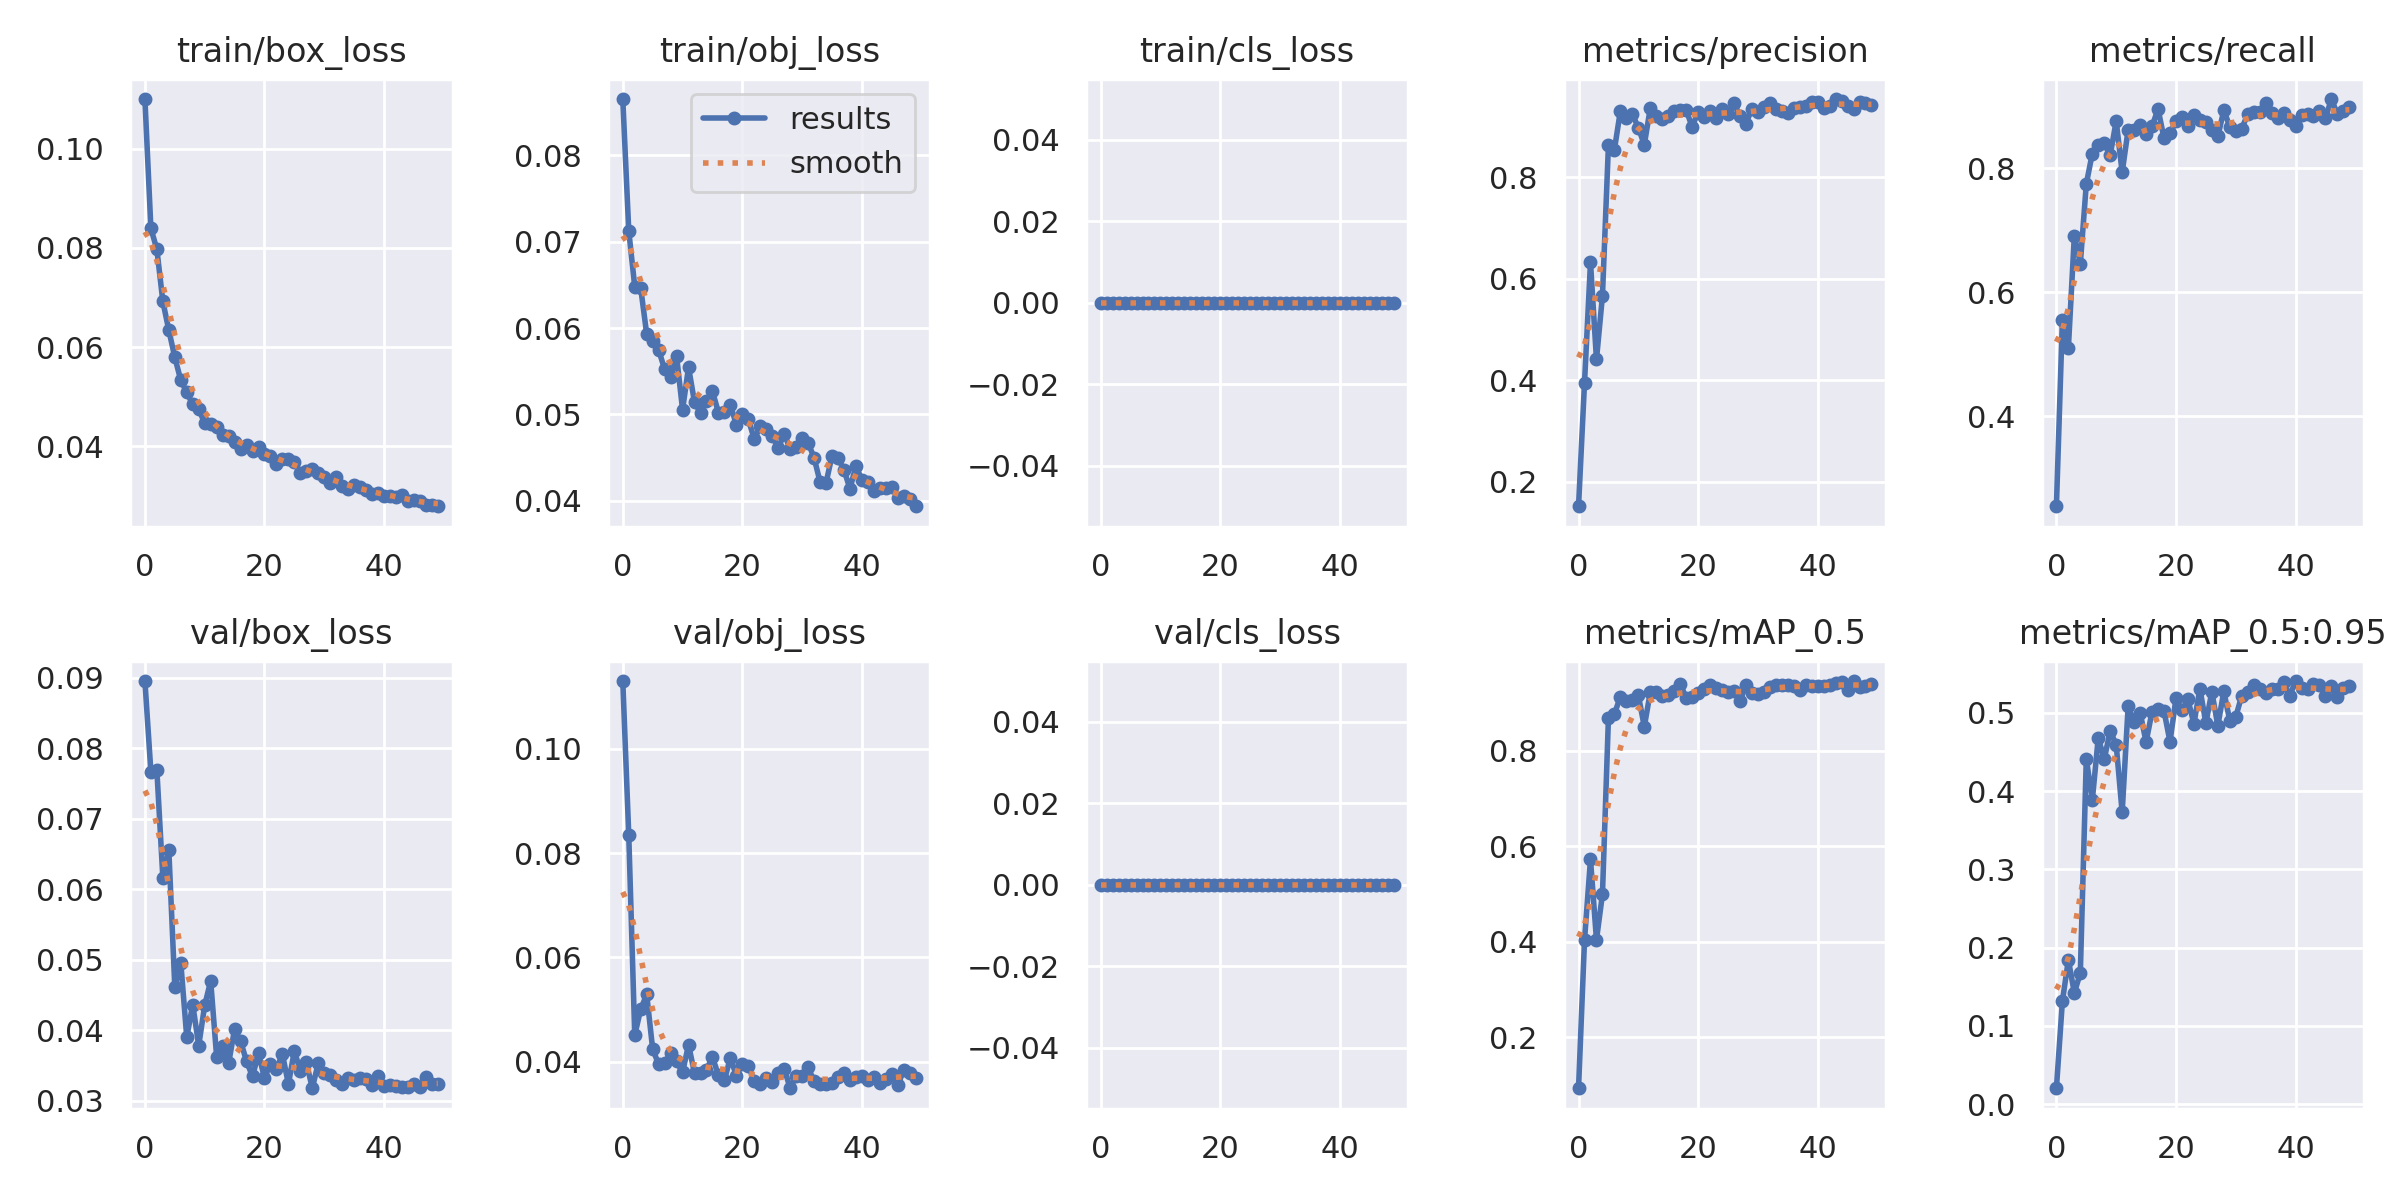

The file beside this chart, header and first rows:
epoch, train/box_loss, train/obj_loss, train/cls_loss, metrics/precision, metrics/recall, metrics/mAP_0.5, metrics/mAP_0.5:0.95, val/box_loss, val/obj_loss, val/cls_loss, x/lr0, x/lr1, x/lr2
0, 0.11, 0.08652, 0, 0.1517, 0.2544, 0.09272, 0.02036, 0.08957, 0.113, 0, 0.07067, 0.003259, 0.003259
1, 0.08393, 0.07124, 0, 0.395, 0.556, 0.4032, 0.1316, 0.0767, 0.08343, 0, 0.04054, 0.006462, 0.006462
2, 0.07969, 0.0648, 0, 0.6327, 0.5098, 0.5724, 0.1843, 0.07691, 0.04514, 0, 0.01027, 0.009533, 0.009533
3, 0.06918, 0.06462, 0, 0.4411, 0.6915, 0.404, 0.1422, 0.06169, 0.05008, 0, 0.009406, 0.009406, 0.009406
4, 0.06339, 0.0593, 0, 0.5665, 0.6464, 0.4993, 0.1676, 0.06557, 0.05292, 0, 0.009406, 0.009406, 0.009406
5, 0.05795, 0.05853, 0, 0.8633, 0.7751, 0.8687, 0.4416, 0.04618, 0.04241, 0, 0.009208, 0.009208, 0.009208
6, 0.05329, 0.05746, 0, 0.8548, 0.8242, 0.8772, 0.3882, 0.0496, 0.03955, 0, 0.00901, 0.00901, 0.00901
7, 0.05089, 0.05522, 0, 0.9312, 0.8379, 0.9136, 0.4681, 0.03904, 0.03988, 0, 0.008812, 0.008812, 0.008812
8, 0.04843, 0.05431, 0, 0.9178, 0.8409, 0.9038, 0.4409, 0.04367, 0.04164, 0, 0.008614, 0.008614, 0.008614
9, 0.0475, 0.05672, 0, 0.9248, 0.8216, 0.9061, 0.477, 0.03784, 0.04007, 0, 0.008416, 0.008416, 0.008416
10, 0.04462, 0.05055, 0, 0.8983, 0.8767, 0.9167, 0.4592, 0.04355, 0.038, 0, 0.008218, 0.008218, 0.008218
11, 0.04446, 0.05545, 0, 0.8643, 0.7937, 0.8508, 0.3727, 0.04703, 0.04329, 0, 0.00802, 0.00802, 0.00802
12, 0.04382, 0.0514, 0, 0.9366, 0.8625, 0.923, 0.5088, 0.03623, 0.03778, 0, 0.007822, 0.007822, 0.007822
13, 0.04226, 0.05019, 0, 0.921, 0.8625, 0.9227, 0.4885, 0.03782, 0.03788, 0, 0.007624, 0.007624, 0.007624
14, 0.04215, 0.05149, 0, 0.9143, 0.8703, 0.9153, 0.5004, 0.03531, 0.03854, 0, 0.007426, 0.007426, 0.007426
15, 0.0409, 0.05267, 0, 0.9216, 0.8551, 0.9165, 0.4627, 0.04019, 0.04089, 0, 0.007228, 0.007228, 0.007228
16, 0.03952, 0.05021, 0, 0.9305, 0.8684, 0.9245, 0.5017, 0.0385, 0.03745, 0, 0.00703, 0.00703, 0.00703
17, 0.04031, 0.05026, 0, 0.9332, 0.8959, 0.9402, 0.5051, 0.0356, 0.03651, 0, 0.006832, 0.006832, 0.006832
18, 0.03909, 0.05112, 0, 0.9331, 0.8489, 0.9117, 0.5025, 0.03347, 0.04079, 0, 0.006634, 0.006634, 0.006634
19, 0.03986, 0.04878, 0, 0.8999, 0.857, 0.912, 0.4631, 0.03677, 0.03738, 0, 0.006436, 0.006436, 0.006436
20, 0.03839, 0.05009, 0, 0.9282, 0.8761, 0.9214, 0.5185, 0.03322, 0.0396, 0, 0.006238, 0.006238, 0.006238
21, 0.03806, 0.04942, 0, 0.9202, 0.8831, 0.9302, 0.5035, 0.03527, 0.03927, 0, 0.00604, 0.00604, 0.00604
22, 0.03638, 0.04711, 0, 0.9309, 0.8693, 0.9375, 0.5172, 0.03451, 0.03628, 0, 0.005842, 0.005842, 0.005842
23, 0.03735, 0.04862, 0, 0.9179, 0.8861, 0.9316, 0.486, 0.03663, 0.03569, 0, 0.005644, 0.005644, 0.005644
24, 0.03737, 0.04827, 0, 0.9355, 0.8782, 0.9276, 0.5309, 0.03238, 0.03694, 0, 0.005446, 0.005446, 0.005446
25, 0.03688, 0.04755, 0, 0.9243, 0.8755, 0.9226, 0.4869, 0.03709, 0.0361, 0, 0.005248, 0.005248, 0.005248
26, 0.03451, 0.04609, 0, 0.9468, 0.8615, 0.9252, 0.5269, 0.03423, 0.03783, 0, 0.00505, 0.00505, 0.00505
27, 0.03508, 0.04772, 0, 0.9208, 0.8517, 0.9047, 0.4835, 0.03549, 0.03868, 0, 0.004852, 0.004852, 0.004852
28, 0.03551, 0.04599, 0, 0.9062, 0.8939, 0.9372, 0.5276, 0.03179, 0.03495, 0, 0.004654, 0.004654, 0.004654
29, 0.0346, 0.04618, 0, 0.9354, 0.8676, 0.9211, 0.49, 0.03541, 0.03728, 0, 0.004456, 0.004456, 0.004456
30, 0.03388, 0.04726, 0, 0.929, 0.8606, 0.9195, 0.4949, 0.03392, 0.0372, 0, 0.004258, 0.004258, 0.004258
31, 0.0325, 0.0467, 0, 0.9382, 0.8645, 0.9225, 0.522, 0.03361, 0.03897, 0, 0.00406, 0.00406, 0.00406
32, 0.03372, 0.04496, 0, 0.9476, 0.8874, 0.9337, 0.5264, 0.03301, 0.03625, 0, 0.003862, 0.003862, 0.003862
33, 0.03198, 0.04217, 0, 0.935, 0.891, 0.9374, 0.5352, 0.03241, 0.03572, 0, 0.003664, 0.003664, 0.003664
34, 0.03139, 0.04207, 0, 0.9303, 0.8909, 0.9372, 0.5308, 0.03318, 0.03574, 0, 0.003466, 0.003466, 0.003466
35, 0.03216, 0.04521, 0, 0.9276, 0.9061, 0.938, 0.526, 0.03291, 0.03589, 0, 0.003268, 0.003268, 0.003268
36, 0.03178, 0.0449, 0, 0.9369, 0.89, 0.9359, 0.5308, 0.03331, 0.03703, 0, 0.00307, 0.00307, 0.00307
37, 0.03112, 0.04358, 0, 0.9397, 0.8811, 0.9282, 0.5307, 0.03309, 0.03785, 0, 0.002872, 0.002872, 0.002872
38, 0.03044, 0.04137, 0, 0.9412, 0.89, 0.9384, 0.5396, 0.0323, 0.03651, 0, 0.002674, 0.002674, 0.002674
39, 0.03066, 0.04404, 0, 0.948, 0.8782, 0.9356, 0.5213, 0.03353, 0.03719, 0, 0.002476, 0.002476, 0.002476
40, 0.0299, 0.04238, 0, 0.9478, 0.8684, 0.9362, 0.5407, 0.03215, 0.03725, 0, 0.002278, 0.002278, 0.002278
41, 0.03003, 0.04216, 0, 0.9367, 0.887, 0.9356, 0.5319, 0.03226, 0.03661, 0, 0.00208, 0.00208, 0.00208
42, 0.02986, 0.04117, 0, 0.9407, 0.8881, 0.9391, 0.5305, 0.03209, 0.03712, 0, 0.001882, 0.001882, 0.001882
43, 0.03011, 0.04149, 0, 0.9546, 0.8841, 0.9415, 0.537, 0.032, 0.03595, 0, 0.001684, 0.001684, 0.001684
44, 0.02901, 0.04147, 0, 0.9508, 0.8924, 0.9435, 0.5353, 0.03191, 0.03671, 0, 0.001486, 0.001486, 0.001486
45, 0.02919, 0.04154, 0, 0.9413, 0.8813, 0.9275, 0.5217, 0.03235, 0.03765, 0, 0.001288, 0.001288, 0.001288
46, 0.02894, 0.04032, 0, 0.9346, 0.9122, 0.9464, 0.5339, 0.03202, 0.03553, 0, 0.00109, 0.00109, 0.00109
47, 0.02824, 0.04054, 0, 0.9486, 0.8877, 0.9347, 0.5201, 0.03337, 0.03846, 0, 0.000892, 0.000892, 0.000892
48, 0.02813, 0.04016, 0, 0.9465, 0.8929, 0.9354, 0.5318, 0.03243, 0.03789, 0, 0.000694, 0.000694, 0.000694
49, 0.02791, 0.03935, 0, 0.9425, 0.8998, 0.9406, 0.5346, 0.03235, 0.03684, 0, 0.000496, 0.000496, 0.000496
